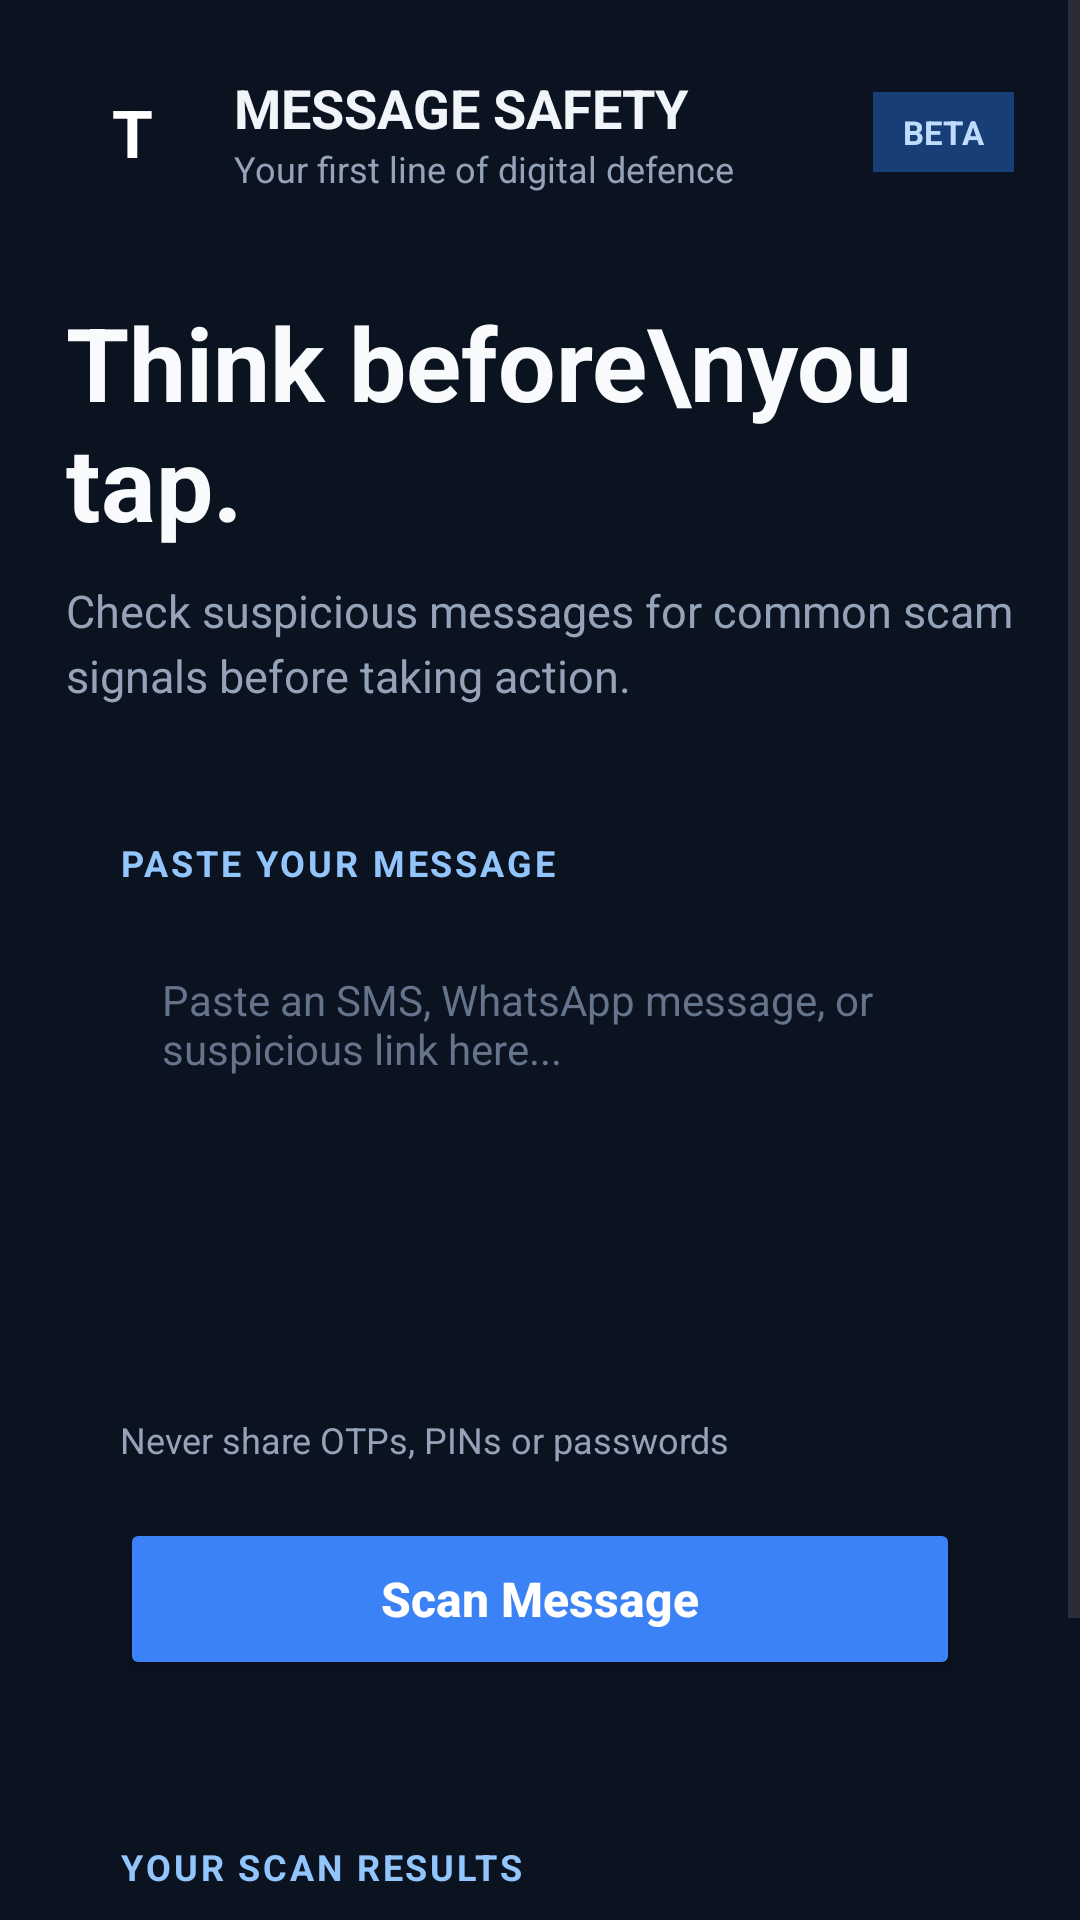

The Android layout XML behind this screen, and the referenced resources:
<!-- AndroidManifest.xml: application theme Theme.Traat -->
<!-- res/layout/activity_message_safety.xml -->
<?xml version="1.0" encoding="utf-8"?>

<ScrollView xmlns:android="http://schemas.android.com/apk/res/android"
    android:layout_width="match_parent"
    android:layout_height="match_parent"
    android:background="#0B1220"
    android:fillViewport="true">

    <LinearLayout
        android:layout_width="match_parent"
        android:layout_height="wrap_content"
        android:orientation="vertical"
        android:padding="22dp">

        
        <LinearLayout
            android:layout_width="match_parent"
            android:layout_height="wrap_content"
            android:gravity="center_vertical"
            android:orientation="horizontal">

            <TextView
                android:layout_width="44dp"
                android:layout_height="44dp"
                android:background="@drawable/traat_shield_bg"
                android:gravity="center"
                android:text="T"
                android:textColor="#FFFFFF"
                android:textSize="22sp"
                android:textStyle="bold" />

            <LinearLayout
                android:layout_width="0dp"
                android:layout_height="wrap_content"
                android:layout_marginStart="12dp"
                android:layout_weight="1"
                android:orientation="vertical">

                <TextView
                    android:layout_width="wrap_content"
                    android:layout_height="wrap_content"
                    android:text="MESSAGE SAFETY"
                    android:textColor="#F1F5F9"
                    android:textSize="18sp"
                    android:textStyle="bold" />

                <TextView
                    android:layout_width="wrap_content"
                    android:layout_height="wrap_content"
                    android:text="Your first line of digital defence"
                    android:textColor="#94A3B8"
                    android:textSize="12sp" />
            </LinearLayout>

            <TextView
                android:layout_width="wrap_content"
                android:layout_height="wrap_content"
                android:background="#173E76"
                android:paddingHorizontal="10dp"
                android:paddingVertical="6dp"
                android:text="BETA"
                android:textColor="#BFDBFE"
                android:textSize="11sp"
                android:textStyle="bold" />
        </LinearLayout>

        
        <TextView
            android:layout_width="match_parent"
            android:layout_height="wrap_content"
            android:layout_marginTop="32dp"
            android:text="Think before\nyou tap."
            android:textColor="#F8FAFC"
            android:textSize="34sp"
            android:textStyle="bold" />

        <TextView
            android:layout_width="match_parent"
            android:layout_height="wrap_content"
            android:layout_marginTop="10dp"
            android:text="Check suspicious messages for common scam signals before taking action."
            android:textColor="#94A3B8"
            android:textSize="15sp"
            android:lineSpacingExtra="4dp" />

        
        <LinearLayout
            android:layout_width="match_parent"
            android:layout_height="wrap_content"
            android:layout_marginTop="26dp"
            android:background="@drawable/traat_card_bg"
            android:orientation="vertical"
            android:padding="18dp">

            <TextView
                android:layout_width="match_parent"
                android:layout_height="wrap_content"
                android:text="PASTE YOUR MESSAGE"
                android:textColor="#93C5FD"
                android:textSize="12sp"
                android:textStyle="bold"
                android:letterSpacing="0.08" />

            <EditText
                android:id="@+id/etSafetyMessage"
                android:layout_width="match_parent"
                android:layout_height="150dp"
                android:layout_marginTop="14dp"
                android:background="#0B1220"
                android:gravity="top|start"
                android:hint="Paste an SMS, WhatsApp message, or suspicious link here..."
                android:inputType="textMultiLine|textCapSentences"
                android:padding="14dp"
                android:scrollbars="vertical"
                android:textColor="#F1F5F9"
                android:textColorHint="#64748B"
                android:textSize="14sp" />

            <TextView
                android:layout_width="match_parent"
                android:layout_height="wrap_content"
                android:layout_marginTop="12dp"
                android:drawablePadding="8dp"
                android:text="Never share OTPs, PINs or passwords"
                android:textColor="#94A3B8"
                android:textSize="12sp" />

            <Button
                android:id="@+id/btnScanMessage"
                android:layout_width="match_parent"
                android:layout_height="54dp"
                android:layout_marginTop="18dp"
                android:backgroundTint="#3B82F6"
                android:text="Scan Message"
                android:textAllCaps="false"
                android:textColor="#FFFFFF"
                android:textSize="16sp"
                android:textStyle="bold" />
        </LinearLayout>

        
        <LinearLayout
            android:layout_width="match_parent"
            android:layout_height="wrap_content"
            android:layout_marginTop="18dp"
            android:background="@drawable/traat_card_bg"
            android:orientation="vertical"
            android:padding="18dp">

            <TextView
                android:layout_width="match_parent"
                android:layout_height="wrap_content"
                android:text="YOUR SCAN RESULTS"
                android:textColor="#93C5FD"
                android:textSize="12sp"
                android:textStyle="bold"
                android:letterSpacing="0.08" />

            <TextView
                android:id="@+id/tvSafetyResult"
                android:layout_width="match_parent"
                android:layout_height="wrap_content"
                android:layout_marginTop="12dp"
                android:lineSpacingExtra="4dp"
                android:text="Your results will appear here after you scan a message."
                android:textColor="#CBD5E1"
                android:textSize="14sp" />
        </LinearLayout>

        
        <TextView
            android:layout_width="match_parent"
            android:layout_height="wrap_content"
            android:layout_marginTop="20dp"
            android:gravity="center"
            android:text="Stay alert. Verify independently. Stay safe."
            android:textColor="#60A5FA"
            android:textSize="13sp" />

    </LinearLayout>
</ScrollView>
<!-- resources referenced by this layout -->
<resources>
  <style name="Theme.Traat" parent="Base.Theme.Traat" />
  <style name="Base.Theme.Traat" parent="Theme.Material3.DayNight.NoActionBar">
          
          
      </style>
</resources>
